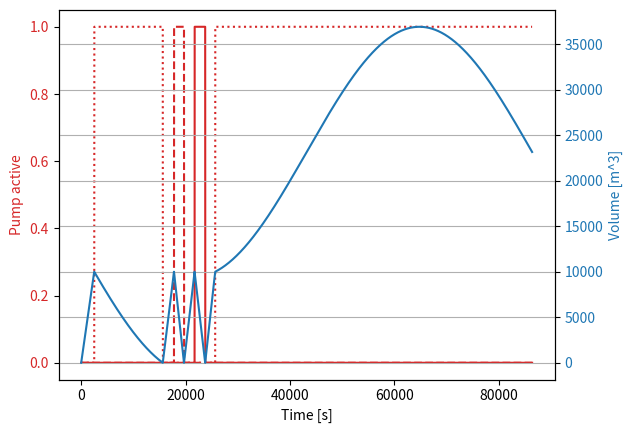

The script that saved this image:
# %% Import cell
import numpy as np
import matplotlib.pyplot as plt

# %% Pumps parameters
Qin = lambda t: 5 - 1 * np.cos(2 * np.pi * t / (3600 * 24))  # m3/s and t is in sec
q = [10, 5, 10]  # m3/s
Vmin = 10  # m3/s
Vmax = 10000  # m3/s

# %% Simulation parameters
deltaT = 1  # sec
T = 3600 * 24  # simulation time in sec

# %% Simulation
Nt = int(np.ceil(T / deltaT))
Npumps = len(q)

V = [Vmin]
ps = [[0] for _ in range(Npumps)]  # which pump is active
last_active_pump = 0  # last active pump was the first one
pump_active = False  # No pump is working
for i in range(Nt - 1):
    t = i * deltaT
    if V[-1] >= Vmax and not pump_active:
        last_active_pump += 1
        last_active_pump %= Npumps
    Qout = 0
    for j in range(Npumps):
        if j == last_active_pump:
            if ps[j][-1] == 1:  # Pump j is active
                u = 1 if V[-1] >= Vmin else 0
            else:
                u = 1 if V[-1] >= Vmax else 0
        else:
            u = 0
        Qout += q[j] * u
        ps[j].append(u)
    pump_active = True if Qout > 0 else False
    V.append(V[-1] + deltaT * (Qin(t) - Qout))

# %% Plot
fig, ax1 = plt.subplots()
t = np.linspace(0, T, Nt)

color = "tab:red"
ax1.set_xlabel("Time [s]")
ax1.set_ylabel("Pump active", color=color)
ax1.plot(t, ps[0], color=color)
ax1.plot(t, ps[1], color=color, linestyle="dotted")
ax1.plot(t, ps[2], color=color, linestyle="dashed")
ax1.tick_params(axis="y", labelcolor=color)

ax2 = ax1.twinx()  # instantiate a second Axes that shares the same x-axis

color = "tab:blue"
ax2.set_ylabel("Volume [m^3]", color=color)  # we already handled the x-label with ax1
ax2.plot(t, V, color=color)
ax2.tick_params(axis="y", labelcolor=color)

plt.grid()

# %%
